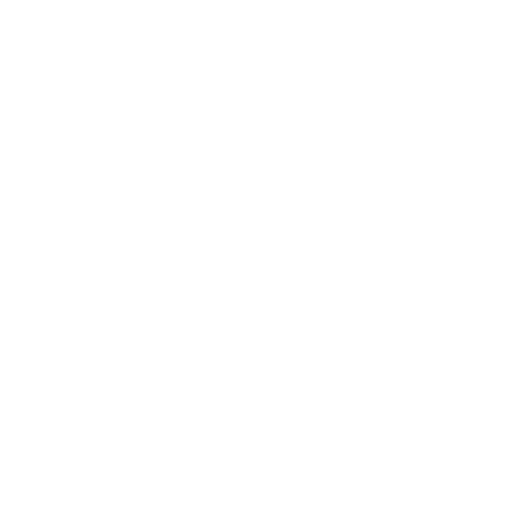
t = 0.00 s
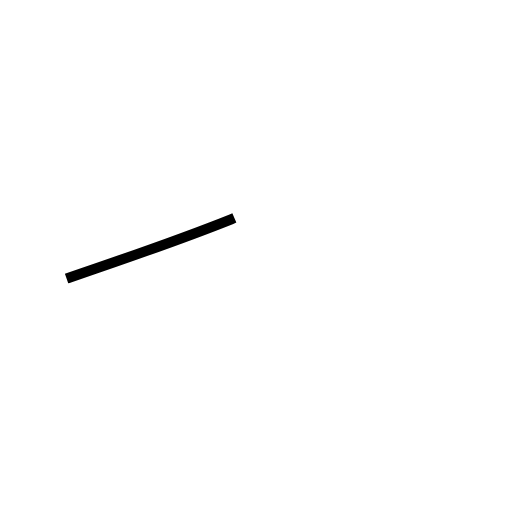
t = 0.52 s
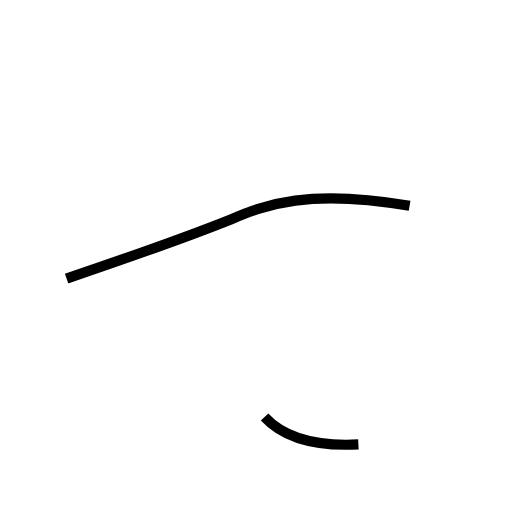
t = 1.34 s
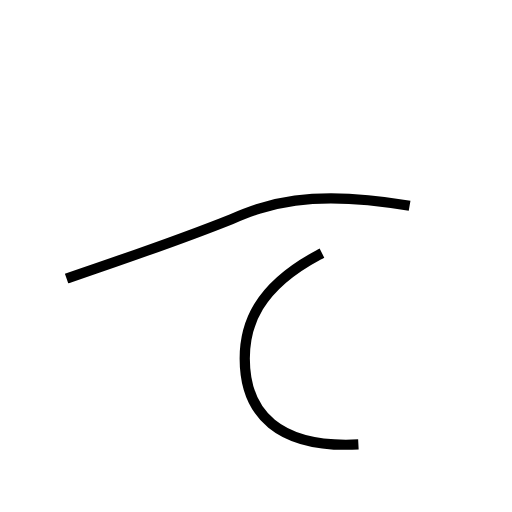
t = 1.93 s
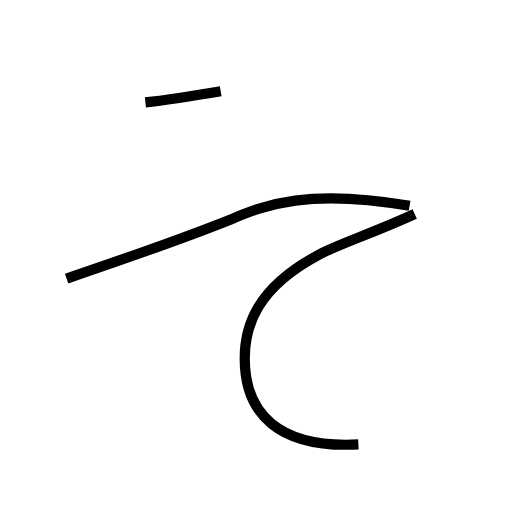
t = 2.45 s
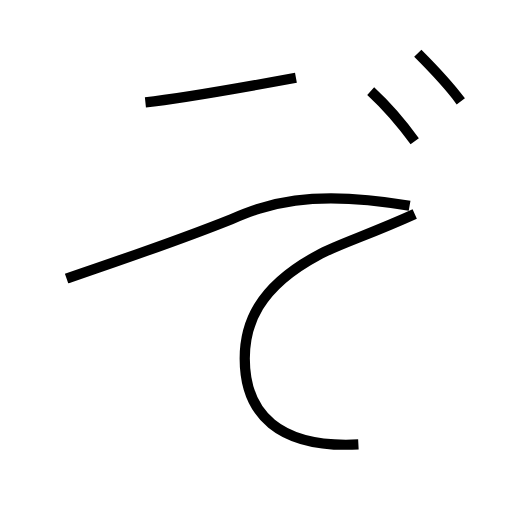
t = 3.06 s

The animated SVG that drew these frames (rendered in a browser with its animation timeline set to each time). Animation: 5 SMIL elements (animate=5); one cycle of 3.06 s.

<?xml version='1.0' encoding='utf-8'?>
<svg viewBox="0.0 -6.0 50.0 50.0" version="1.1" xmlns="http://www.w3.org/2000/svg"><rect x="-1000" y="-1000" width="2000" height="2000" stroke="white" fill="white" /><g style="fill:none;stroke:#000000;stroke-width:1"><path d="M 6.5 -16.8 C 11.2 -18.4 17.1 -20.4 22.6 -22.6 C 25.9 -24.0 30.1 -25.6 40.0 -23.9 " transform="translate(0.0 38.0)" stroke-dasharray="34.8496797944962" stroke-dashoffset="34.8496797944962"><animate attributeName="stroke-dashoffset" from="34.8496797944962" to="0" dur="1.0454903938348858s" begin="0s" fill="freeze" /></path><path d="M 35.0 -0.6 C 27.2 -0.2 23.9 -3.6 23.9 -9.0 C 23.9 -12.2 25.1 -15.9 31.1 -19.1 C 32.9 -20.1 36.1 -21.1 40.5 -23.1 " transform="translate(0.0 38.0)" stroke-dasharray="39.38181374577931" stroke-dashoffset="39.38181374577931"><animate attributeName="stroke-dashoffset" from="39.38181374577931" to="0" dur="1.1814544123733792s" begin="1.0454903938348858s" fill="freeze" /></path><path d="M 14.2 -34.0 C 16.1 -34.2 19.1 -34.6 28.9 -36.4 " transform="translate(0.0 38.0)" stroke-dasharray="14.897502340966895" stroke-dashoffset="14.897502340966895"><animate attributeName="stroke-dashoffset" from="14.897502340966895" to="0" dur="0.44692507022900685s" begin="2.226944806208265s" fill="freeze" /></path><path d="M 40.5 -30.2 C 39.2 -32.0 37.5 -33.9 36.2 -35.1 " transform="translate(0.0 38.0)" stroke-dasharray="6.528569368287921" stroke-dashoffset="6.528569368287921"><animate attributeName="stroke-dashoffset" from="6.528569368287921" to="0" dur="0.19585708104863764s" begin="2.673869876437272s" fill="freeze" /></path><path d="M 45.0 -34.1 C 43.9 -35.6 42.0 -37.6 40.8 -38.8" transform="translate(0.0 38.0)" stroke-dasharray="6.30818824677571" stroke-dashoffset="6.30818824677571"><animate attributeName="stroke-dashoffset" from="6.30818824677571" to="0" dur="0.1892456474032713s" begin="2.8697269574859097s" fill="freeze" /></path></g></svg>
